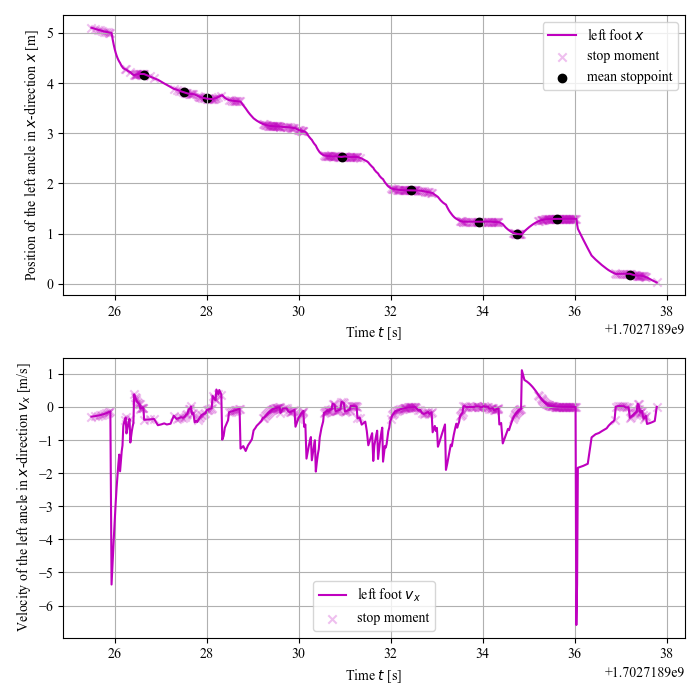

Values plotted in this chart, from the file beside it:
start_timestamp, end_timestamp, mean_timestamp, cluster_size, mean_x, mean_y, adjacent_vel_x, stride
1702718926, 1702718927, 1702718927, 16, 4.169, -0.5676, -1.698, 0.0
1702718927, 1702718928, 1702718927, 13, 3.816, -0.7644, -0.8225, 0.3529
1702718928, 1702718928, 1702718928, 16, 3.701, -0.7797, -1.063, 0.1153
1702718931, 1702718931, 1702718931, 35, 2.535, -0.9251, -0.939, 1.165
1702718932, 1702718933, 1702718932, 37, 1.859, -1.005, -0.9866, 0.6758
1702718934, 1702718934, 1702718934, 31, 1.236, -0.9063, -1.009, 0.6232
1702718935, 1702718935, 1702718935, 11, 0.9965, -0.812, -0.7668, 0.2395
1702718935, 1702718936, 1702718936, 47, 1.288, -0.8441, 0.7747, 0.2913
1702718937, 1702718938, 1702718937, 26, 0.1744, -0.5416, -1.313, 1.113
